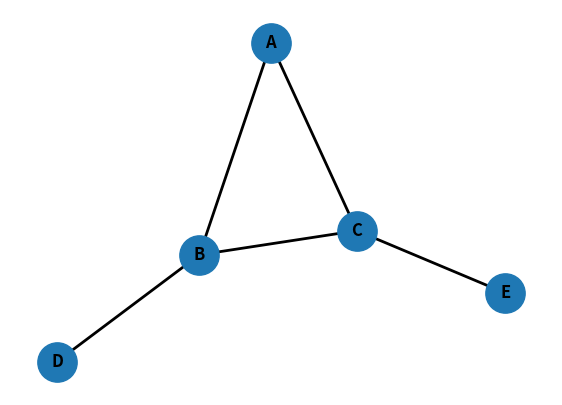
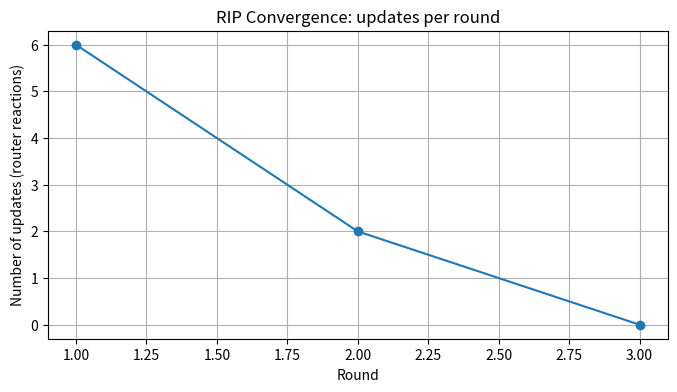

The matplotlib source for these figures, in order:
"""
rip_sim.py

RIP Simulation (Distance-Vector) using Bellman–Ford style updates.

"""

import os
import time
from copy import deepcopy
import networkx as nx
import matplotlib.pyplot as plt
from tabulate import tabulate

# -----------------------------
# Configuration / parameters
# -----------------------------
OUTPUT_DIR = "rip_outputs"
SCREENSHOT_DIR = os.path.join(OUTPUT_DIR, "screenshots")
RT_DIR = os.path.join(OUTPUT_DIR, "routing_tables")
PAUSE_BETWEEN_ROUNDS = 0.2  # seconds (for nicer console output, optional)
MAX_ROUNDS = 50
INF = 10**9

# -----------------------------
# Helper utilities
# -----------------------------
def ensure_dirs():
    os.makedirs(SCREENSHOT_DIR, exist_ok=True)
    os.makedirs(RT_DIR, exist_ok=True)

def save_routing_table_to_file(router_name, dv, rounds):
    fname = os.path.join(RT_DIR, f"rip_{router_name}.txt")
    with open(fname, "w") as f:
        f.write(f"Router {router_name} routing table after convergence (rounds={rounds})\n")
        f.write(tabulate([[dest, (cost if cost < INF else "inf"), nh] for dest, (cost, nh) in sorted(dv.items())],
                         headers=["Destination","Cost","Next Hop"], tablefmt="plain"))
    # no return

def print_routing_table(router_name, dv):
    rows = []
    for dest, (cost, next_hop) in sorted(dv.items()):
        rows.append([router_name, dest, (cost if cost < INF else "inf"), next_hop])
    print(tabulate(rows, headers=["Router","Destination","Cost","Next Hop"], tablefmt="grid"))

# -----------------------------
# Topology creation
# -----------------------------
def create_sample_topology(weighted=False):
    """
    Returns a networkx Graph representing the network topology.

    - weighted=False -> unweighted (hop count)
    - weighted=True  -> edges carry 'cost' attribute (you can set different costs)
    """
    G = nx.Graph()
    # Example routers (nodes)
    nodes = ["A", "B", "C", "D", "E"]
    G.add_nodes_from(nodes)

    # Example edges (bidirectional links)
    # You can edit this list to test different topologies
    edges = [
        ("A","B",1),
        ("A","C",1),
        ("B","C",1),
        ("B","D",1),
        ("C","E",1),
        # you can add more edges or weights
        # ("D","E", 3)
    ]
    if weighted:
        for u,v,c in edges:
            G.add_edge(u, v, cost=c)
    else:
        for u,v,c in edges:
            G.add_edge(u, v)
    return G

# -----------------------------
# Router class
# -----------------------------
class Router:
    def __init__(self, name, neighbors, is_weighted=False, graph=None):
        self.name = name
        self.neighbors = neighbors  # list of neighbor names
        self.dv = {}  # distance vector: dest -> (cost, next_hop)
        self.is_weighted = is_weighted
        self.graph = graph  # if weighted, we may need this to fetch link cost

    def initialize(self, all_nodes):
        # Initialize distance vector:
        for n in all_nodes:
            if n == self.name:
                self.dv[n] = (0, self.name)  # 0 cost to self
            elif n in self.neighbors:
                # cost to neighbor is link cost (1 if unweighted)
                if self.is_weighted and self.graph is not None:
                    try:
                        cost = int(self.graph[self.name][n].get("cost", 1))
                    except Exception:
                        cost = 1
                else:
                    cost = 1
                self.dv[n] = (cost, n)
            else:
                self.dv[n] = (INF, None)

# -----------------------------
# Bellman-style update logic
# -----------------------------
def process_update(router_obj, neighbor_name, neighbor_vector, is_weighted=False, graph=None):
    """
    Apply neighbor's distance vector to router_obj using Bellman-Ford relaxation.
    Returns True if the router's DV changed, otherwise False.
    """
    updated = False
    # cost to neighbor
    if is_weighted and graph is not None:
        try:
            cost_to_nb = int(graph[router_obj.name][neighbor_name].get("cost", 1))
        except Exception:
            cost_to_nb = 1
    else:
        cost_to_nb = 1

    for dest, (nbr_cost, _) in neighbor_vector.items():
        if nbr_cost >= INF:
            new_cost = INF
        else:
            new_cost = cost_to_nb + nbr_cost
        cur_cost, cur_nh = router_obj.dv[dest]
        # If new cost is better, update
        if new_cost < cur_cost:
            router_obj.dv[dest] = (new_cost, neighbor_name)
            updated = True
    return updated

# -----------------------------
# Main simulation: synchronous rounds
# -----------------------------
def simulate_rip(G, weighted=False, max_rounds=MAX_ROUNDS, pause=PAUSE_BETWEEN_ROUNDS, verbose=True):
    all_nodes = list(G.nodes())
    # create router objects
    routers = {n: Router(n, list(G.neighbors(n)), is_weighted=weighted, graph=G if weighted else None) for n in all_nodes}
    # initialize DVs
    for r in routers.values():
        r.initialize(all_nodes)

    updates_per_round = []
    for round_no in range(1, max_rounds+1):
        if verbose:
            print(f"\n========== ROUND {round_no} ==========")
        # snapshots to simulate atomic send
        snapshots = {name: deepcopy(r.dv) for name, r in routers.items()}
        any_update = False
        updates_this_round = 0
        # each router sends its snapshot to its neighbors
        for name, r in routers.items():
            for nb in r.neighbors:
                changed = process_update(routers[nb], name, snapshots[name], is_weighted=weighted, graph=G if weighted else None)
                if changed:
                    any_update = True
                    updates_this_round += 1
        updates_per_round.append(updates_this_round)

        # print current routing tables for visibility
        if verbose:
            for r in routers.values():
                print_routing_table(r.name, r.dv)

        if not any_update:
            if verbose:
                print(f"\nConverged after {round_no} rounds.")
            return routers, round_no, updates_per_round
        time.sleep(pause)
    if verbose:
        print("\nMax rounds reached; may not have fully converged.")
    return routers, max_rounds, updates_per_round

# -----------------------------
# Visualization helpers
# -----------------------------
def draw_topology(G, filename=None, weighted=False):
    pos = nx.spring_layout(G, seed=42)  # deterministic layout
    plt.figure(figsize=(7,5))
    nx.draw_networkx_nodes(G, pos, node_size=800)
    nx.draw_networkx_labels(G, pos, font_size=12, font_weight="bold")
    nx.draw_networkx_edges(G, pos, width=2)
    if weighted:
        edge_labels = { (u,v): G[u][v].get("cost",1) for u,v in G.edges() }
        nx.draw_networkx_edge_labels(G, pos, edge_labels=edge_labels)
    plt.axis('off')
    if filename:
        plt.savefig(filename, bbox_inches='tight', dpi=200)
    plt.close()

def plot_convergence(updates_per_round, filename=None):
    rounds = list(range(1, len(updates_per_round)+1))
    plt.figure(figsize=(8,4))
    plt.plot(rounds, updates_per_round, marker='o')
    plt.title("RIP Convergence: updates per round")
    plt.xlabel("Round")
    plt.ylabel("Number of updates (router reactions)")
    plt.grid(True)
    if filename:
        plt.savefig(filename, bbox_inches='tight', dpi=200)
    plt.close()

# -----------------------------
# Utility to pretty-format final tables and save
# -----------------------------
def save_and_print_final_tables(routers, rounds):
    print("\n\n======= FINAL ROUTING TABLES =======")
    for r in routers.values():
        print_routing_table(r.name, r.dv)
        save_routing_table_to_file(r.name, r.dv, rounds)

# -----------------------------
# Example usage
# -----------------------------
def main():
    ensure_dirs()
    # Choose whether to use weighted links
    weighted = False  # set True if you want to test weighted links

    # Create topology (edit this function to change network)
    G = create_sample_topology(weighted=weighted)

    # Save topology image
    topo_file = os.path.join(SCREENSHOT_DIR, "topology.png")
    draw_topology(G, filename=topo_file, weighted=weighted)
    print(f"Topology image saved to: {topo_file}")

    # Run simulation
    routers, rounds, updates = simulate_rip(G, weighted, max_rounds=MAX_ROUNDS, pause=PAUSE_BETWEEN_ROUNDS, verbose=True)

    # Save final tables and print to console
    save_and_print_final_tables(routers, rounds)

    # Save convergence plot
    conv_file = os.path.join(SCREENSHOT_DIR, "rip_convergence.png")
    plot_convergence(updates, filename=conv_file)
    print(f"Convergence plot saved to: {conv_file}")

    print(f"Routing tables saved under: {RT_DIR}")
    print("Done.")

if __name__ == "__main__":
    main()
